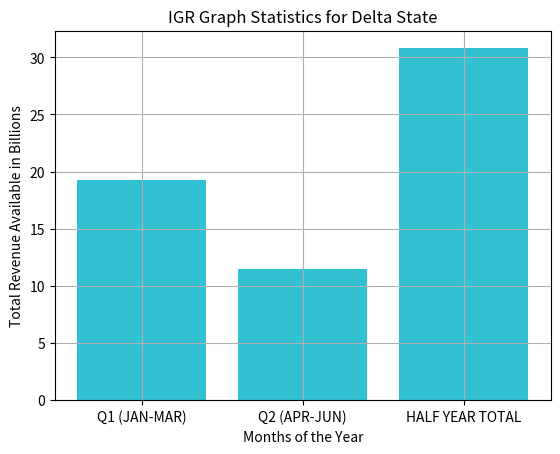

Reproduce this figure in Python.
import numpy as np
from matplotlib import pyplot as plt


dev_x=['Q1 (JAN-MAR)','Q2 (APR-JUN)','HALF YEAR TOTAL']
dev_y=[19.3,11.5,30.8]
plt.bar(dev_x,dev_y)
plt.bar(dev_x, dev_y, color='#32c0d3')

plt.gcf().axes[0].yaxis.get_major_formatter().set_scientific(False)
plt.title('IGR Graph Statistics for Delta State')
plt.xlabel('Months of the Year')
plt.ylabel('Total Revenue Available in Billions')
plt.grid(True)
plt.show()
